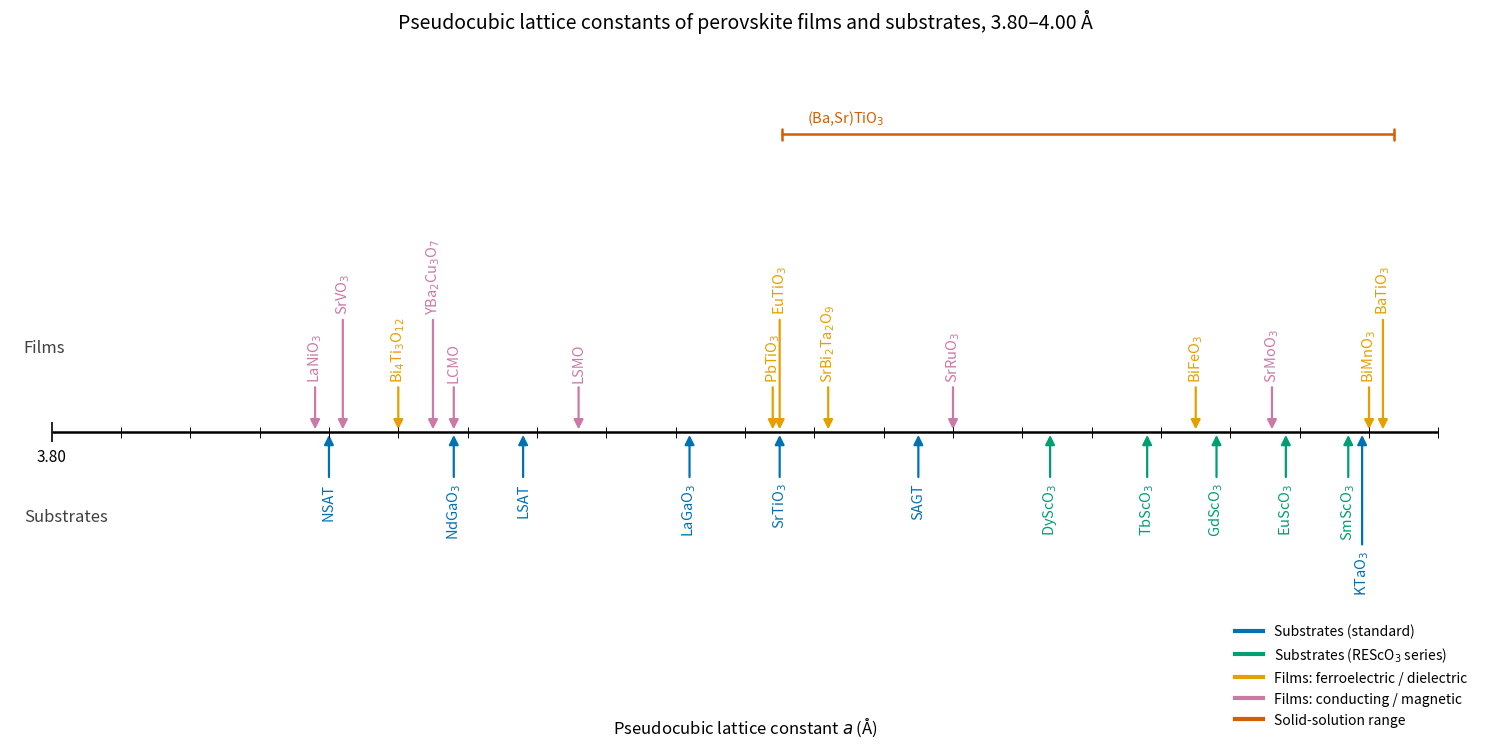

The matplotlib source for this figure:
#!/usr/bin/env python3
"""
Number-line visualization of pseudocubic lattice constants for PLD.

Substrates point up at the line from below; film materials point down at it
from above, in the style of the classic figure in Schlom et al.,
"Strain Tuning of Ferroelectric Thin Films", Annu. Rev. Mater. Res. 37, 589 (2007).

Data provenance
---------------
All values are room-temperature *experimental* pseudocubic lattice constants
taken from the crystal-growth / thin-film literature (references per entry
below). For strain engineering, prefer experimental values over DFT databases
(Materials Project, OQMD, AFLOW): PBE/PBEsol-relaxed lattice constants carry
~0.5-1 % systematic error, i.e. 0.02-0.04 Angstrom -- larger than the entire
spacing between neighboring scandate substrates. Good primary sources:
  * R. Uecker et al., J. Cryst. Growth 310, 2649 (2008)  (REScO3 series)
  * D. Klimm et al., Cryst. Res. Technol. 55, 1900111 (2020)  (REScO3 review)
  * D. G. Schlom et al., Annu. Rev. Mater. Res. 37, 589 (2007)  (Table 1)
  * ICSD / Crystallography Open Database (COD) for individual refinements.

Usage
-----
    python lattice_number_line.py            # prints the data table, then
                                             # opens an interactive window
                                             # (save via the toolbar's disk icon)
    python lattice_number_line.py --save     # additionally writes PNG + SVG
Edit RANGE, BST_Y, or the MATERIALS list to customize.
"""

from dataclasses import dataclass

# --------------------------------------------------------------------------
# Configuration
# --------------------------------------------------------------------------

RANGE = (3.80, 4.00)          # Angstrom window to display
MIN_LABEL_SEP = 0.0065        # Angstrom; closer neighbors get staggered tiers

# Category -> (side of line, color).  Palette is a colorblind-safe
# Okabe-Ito subset (validated: adjacent-pair CVD deltaE >= 8.5).
CATEGORIES = {
    "substrate":  dict(side="below", color="#0072B2", label="Substrates (standard)"),
    "scandate":   dict(side="below", color="#009E73", label="Substrates (REScO$_3$ series)"),
    "film_fe":    dict(side="above", color="#E69F00", label="Films: ferroelectric / dielectric"),
    "film_cond":  dict(side="above", color="#CC79A7", label="Films: conducting / magnetic"),
}
RANGE_COLOR = "#D55E00"       # solid-solution range arrows


@dataclass
class Material:
    label: str        # mathtext label
    a: float          # pseudocubic lattice constant, Angstrom (RT)
    category: str
    note: str = ""    # provenance / caveat


# --------------------------------------------------------------------------
# Curated data (pseudocubic a, room temperature, Angstrom)
# --------------------------------------------------------------------------

MATERIALS = [
    # -- Substrates: standard perovskites ----------------------------------
    Material("LaAlO$_3$",      3.790, "substrate", "Schlom 2007; outside default range"),
    Material("NSAT",           3.840, "substrate", "(NdAlO3)0.39(SrAl1/2Ta1/2O3)0.61; 3.835-3.85 depending on composition (IUCr Acta Cryst B 2026)"),
    Material("NdGaO$_3$",      3.858, "substrate", "orthorhombic, avg pseudocubic (Schmidbauer high-precision)"),
    Material("LSAT",           3.868, "substrate", "(LaAlO3)0.29(SrAl1/2Ta1/2O3)0.71"),
    Material("LaGaO$_3$",      3.892, "substrate", "orthorhombic, avg pseudocubic"),
    Material("SrTiO$_3$",      3.905, "substrate", "cubic"),
    Material("SAGT",           3.925, "substrate", "Sr(Al,Ga,Ta)O3 double perovskite (arXiv:2310.12573)"),
    Material("KTaO$_3$",       3.989, "substrate", "cubic"),
    # -- Substrates: rare-earth scandates (Uecker 2008 / Klimm 2020) -------
    Material("DyScO$_3$",      3.944, "scandate"),
    Material("TbScO$_3$",      3.958, "scandate"),
    Material("GdScO$_3$",      3.968, "scandate"),
    Material("EuScO$_3$",      3.978, "scandate", "not sold commercially; (Sm,Gd)ScO3 mixed crystals substitute (Klimm 2020)"),
    Material("SmScO$_3$",      3.987, "scandate"),
    Material("NdScO$_3$",      4.008, "scandate", "outside default range"),
    Material("PrScO$_3$",      4.020, "scandate", "outside default range"),
    # -- Films: ferroelectric / dielectric (from the Schlom figure) --------
    Material("Bi$_4$Ti$_3$O$_{12}$",    3.85,  "film_fe", "Aurivillius, avg in-plane pseudo-perovskite"),
    Material("PbTiO$_3$",               3.904, "film_fe", "tetragonal a (c = 4.152)"),
    Material("EuTiO$_3$",               3.905, "film_fe", "cubic; magnetic quantum paraelectric"),
    Material("SrBi$_2$Ta$_2$O$_9$",     3.912, "film_fe", "Aurivillius, a,b/sqrt(2)"),
    Material("BiFeO$_3$",               3.965, "film_fe", "rhombohedral pseudocubic; multiferroic"),
    Material("BiMnO$_3$",               3.99,  "film_fe", "highly distorted monoclinic, approx. pseudocubic"),
    Material("BaTiO$_3$",               3.992, "film_fe", "tetragonal a (c = 4.036)"),
    # -- Films: conducting / magnetic oxides (electrodes, manganites, ...) -
    Material("LaNiO$_3$",               3.838, "film_cond", "rhombohedral pseudocubic; metallic electrode"),
    Material("SrVO$_3$",                3.842, "film_cond", "cubic; correlated metal / transparent conductor"),
    Material("YBa$_2$Cu$_3$O$_7$",      3.855, "film_cond", "avg of a = 3.82, b = 3.89"),
    Material("LCMO",                    3.858, "film_cond", "La0.67Ca0.33MnO3, orthorhombic pseudocubic; CMR manganite"),
    Material("LSMO",                    3.876, "film_cond", "La0.67Sr0.33MnO3, rhombohedral pseudocubic (~3.87-3.88)"),
    Material("SrRuO$_3$",               3.93,  "film_cond", "orthorhombic pseudocubic; metallic electrode"),
    Material("SrMoO$_3$",               3.976, "film_cond", "cubic; lowest-resistivity oxide metal"),
]

# Solid-solution films drawn as horizontal range arrows above the film labels.
# BST_Y sets the height of the (Ba,Sr)TiO3 bar in axis data units: the number
# line sits at y = 0 and the film label tips reach up to about y = 0.9, so
# values around 1.0-1.25 float the bar above the labels; smaller values pull
# it down toward the line.
BST_Y = 1.06

# (label, a_min, a_max, open_ended_right, y_position)
RANGES = [
    ("(Ba,Sr)TiO$_3$",  3.905, 3.994, False, BST_Y),  # SrTiO3 -> BaTiO3
]


# --------------------------------------------------------------------------
# Layout: stagger near-coincident labels onto tiers (pure logic, testable)
# --------------------------------------------------------------------------

def assign_tiers(xs, min_sep=MIN_LABEL_SEP, n_tiers=3):
    """Greedy tier assignment for one side of the line.

    xs: sorted list of x positions. Returns a list of tier indices (0 = closest
    to the line) such that any two labels on the same tier are >= min_sep apart.
    """
    last_x = [-1e9] * n_tiers
    tiers = []
    for x in xs:
        for t in range(n_tiers):
            if x - last_x[t] >= min_sep:
                tiers.append(t)
                last_x[t] = x
                break
        else:  # more than n_tiers collisions; stack on the outermost tier
            tiers.append(n_tiers - 1)
            last_x[n_tiers - 1] = x
    return tiers


def in_range(m, lo=RANGE[0], hi=RANGE[1]):
    return lo <= m.a <= hi


def compute_layout():
    """Split materials by side, sort, and assign tiers. Returns dict."""
    shown = [m for m in MATERIALS if in_range(m)]
    layout = {}
    for side in ("below", "above"):
        ms = sorted((m for m in shown
                     if CATEGORIES[m.category]["side"] == side),
                    key=lambda m: m.a)
        layout[side] = list(zip(ms, assign_tiers([m.a for m in ms])))
    return layout


# --------------------------------------------------------------------------
# Plot
# --------------------------------------------------------------------------

def make_figure():
    import matplotlib.pyplot as plt
    from matplotlib.lines import Line2D
    import numpy as np

    lo, hi = RANGE
    fig, ax = plt.subplots(figsize=(15, 7.5))
    ax.set_xlim(lo - 0.006, hi + 0.006)
    y_top = max([1.35] + [r[4] + 0.15 for r in RANGES])
    ax.set_ylim(-1.0, y_top)
    ax.axis("off")

    # ---- The number line with major/minor ticks --------------------------
    ax.hlines(0, lo, hi, color="black", lw=1.8, zorder=3)
    for x in np.arange(lo, hi + 1e-9, 0.01):
        major = abs((x * 100) % 5) < 1e-6           # every 0.05 A
        ax.vlines(x, -0.035 if major else -0.02, 0.035 if major else 0.02,
                  color="black", lw=1.2 if major else 0.7, zorder=3)
        if major:
            ax.text(x, -0.055, f"{x:.2f}", ha="center", va="top",
                    fontsize=11, zorder=3)

    # ---- Arrows + labels, staggered by tier ------------------------------
    base, step = 0.16, 0.24                          # arrow lengths per tier
    for side, sign in (("below", -1), ("above", +1)):
        for m, tier in compute_layout()[side]:
            c = CATEGORIES[m.category]["color"]
            y_tip = sign * (base + tier * step)
            ax.annotate("", xy=(m.a, 0), xytext=(m.a, y_tip), zorder=2,
                        arrowprops=dict(arrowstyle="-|>", color=c, lw=1.6,
                                        mutation_scale=14, shrinkA=0, shrinkB=2))
            ax.text(m.a, y_tip + sign * 0.02, m.label, rotation=90,
                    ha="center", va="bottom" if sign > 0 else "top",
                    fontsize=10.5, color=c, zorder=4)

    # ---- Solid-solution range arrows -------------------------------------
    for label, a0, a1, open_right, y in RANGES:
        x0, x1 = max(a0, lo), min(a1, hi)
        style = "-|>" if (open_right and a1 > hi) else "|-|,widthA=0.35,widthB=0.35"
        ax.annotate("", xy=(x1, y), xytext=(x0, y),
                    arrowprops=dict(arrowstyle=style, color=RANGE_COLOR,
                                    lw=1.8, mutation_scale=12))
        ax.text(x0 + 0.004, y + 0.025, label, ha="left", va="bottom",
                fontsize=10.5, color=RANGE_COLOR)

    # ---- Axis titles and legend ------------------------------------------
    ax.text(lo - 0.004, -0.30, "Substrates", ha="left", va="center",
            fontsize=12, style="italic", color="0.25")
    ax.text(lo - 0.004, 0.30, "Films", ha="left", va="center",
            fontsize=12, style="italic", color="0.25")
    ax.set_title("Pseudocubic lattice constants of perovskite films and "
                 f"substrates, {lo:.2f}–{hi:.2f} Å",
                 fontsize=14, pad=18)
    fig.text(0.5, 0.015, "Pseudocubic lattice constant $a$ (Å)",
             ha="center", fontsize=12)
    handles = [Line2D([], [], color=v["color"], lw=3, label=v["label"])
               for v in CATEGORIES.values()]
    handles.append(Line2D([], [], color=RANGE_COLOR, lw=3,
                          label="Solid-solution range"))
    ax.legend(handles=handles, loc="lower right", frameon=False, fontsize=10,
              bbox_to_anchor=(1.0, -0.04))

    fig.tight_layout()
    return fig


# --------------------------------------------------------------------------
# Convenience: misfit strain of a film on a substrate
# --------------------------------------------------------------------------

def misfit(film_a, substrate_a):
    """Biaxial misfit strain (%) of a film clamped to a substrate."""
    return 100.0 * (substrate_a - film_a) / film_a


def _plain(label):
    return (label.replace("$", "").replace("_", "").replace("{", "")
            .replace("}", ""))


def print_table():
    """Table of every lattice constant drawn on the number line."""
    shown = sorted((m for m in MATERIALS if in_range(m)), key=lambda m: m.a)
    w = ("material", "a_pc (Å)", "category", "note")
    print(f"Lattice constants on the line ({RANGE[0]:.2f}-{RANGE[1]:.2f} Å)")
    print(f"{w[0]:<14}{w[1]:>10}  {w[2]:<11}{w[3]}")
    print("-" * 78)
    for m in shown:
        print(f"{_plain(m.label):<14}{m.a:>10.3f}  {m.category:<11}{m.note}")
    for label, a0, a1, _open, _y in RANGES:
        print(f"{_plain(label):<14}{a0:>6.3f}-{a1:.3f}  {'range':<11}"
              "solid-solution span")
    omitted = [m for m in MATERIALS if not in_range(m)]
    if omitted:
        names = ", ".join(f"{_plain(m.label)} ({m.a:.3f})" for m in omitted)
        print(f"\nIn the data set but outside the plotted range: {names}")


if __name__ == "__main__":
    import sys
    print_table()
    fig = make_figure()
    if "--save" in sys.argv:
        for ext in ("png", "svg"):
            fig.savefig(f"lattice_number_line.{ext}", dpi=300,
                        bbox_inches="tight")
            print(f"wrote lattice_number_line.{ext}")
    # Interactive window; save any view via the toolbar's disk icon.
    import matplotlib.pyplot as plt
    plt.show()
